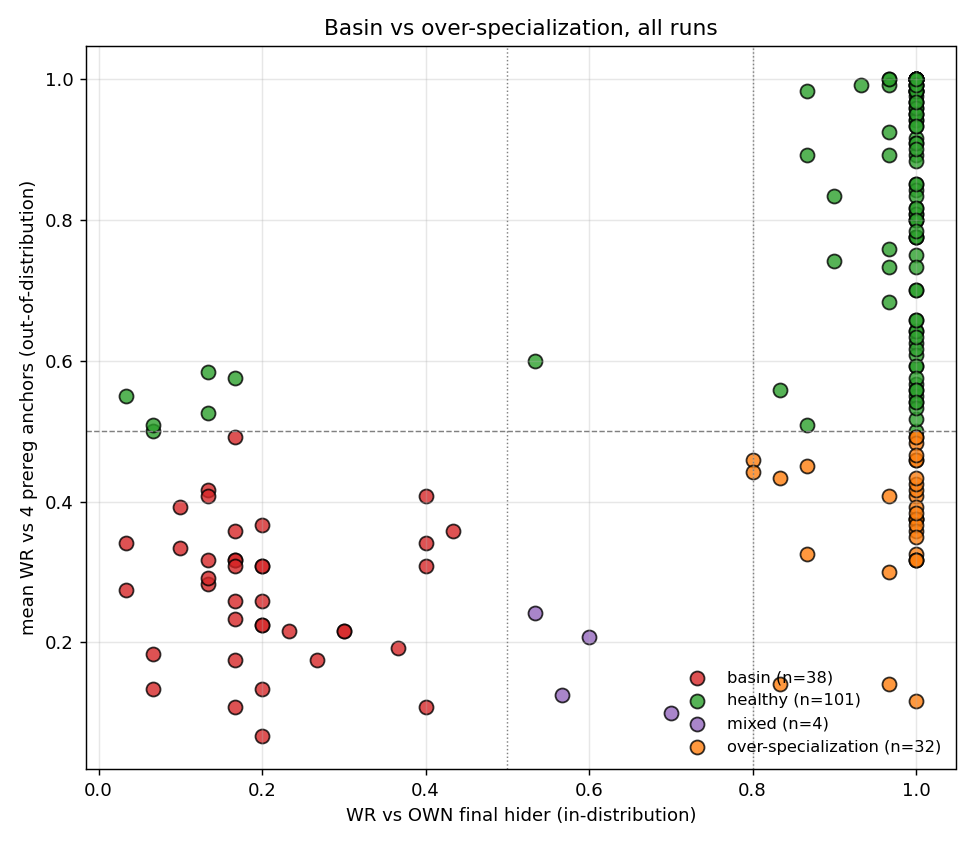

Data behind this chart, as committed beside it:
run_id, reward, A, seed, anchor_wr, own_wr, label
R4_sparse_A0_s0, R4_sparse, 0.0, 0, 0.325, 0.8667, over-specialization
R4_sparse_A0_s1, R4_sparse, 0.0, 1, 0.1083, 0.1667, basin
R4_sparse_A0_s10, R4_sparse, 0.0, 10, 0.3083, 0.2, basin
R4_sparse_A0_s11, R4_sparse, 0.0, 11, 0.2833, 0.1333, basin
R4_sparse_A0_s12, R4_sparse, 0.0, 12, 0.06667, 0.2, basin
R4_sparse_A0_s13, R4_sparse, 0.0, 13, 0.3333, 0.1, basin
R4_sparse_A0_s14, R4_sparse, 0.0, 14, 0.3583, 0.1667, basin
R4_sparse_A0_s15, R4_sparse, 0.0, 15, 0.575, 0.1667, healthy
R4_sparse_A0_s16, R4_sparse, 0.0, 16, 0.1, 0.7, mixed
R4_sparse_A0_s17, R4_sparse, 0.0, 17, 0.3167, 0.1667, basin
R4_sparse_A0_s18, R4_sparse, 0.0, 18, 0.1417, 0.8333, over-specialization
R4_sparse_A0_s19, R4_sparse, 0.0, 19, 0.3083, 0.2, basin
R4_sparse_A0_s2, R4_sparse, 0.0, 2, 0.2417, 0.5333, mixed
R4_sparse_A0_s3, R4_sparse, 0.0, 3, 0.3083, 0.4, basin
R4_sparse_A0_s4, R4_sparse, 0.0, 4, 0.3917, 0.1, basin
R4_sparse_A0_s5, R4_sparse, 0.0, 5, 0.4583, 0.8, over-specialization
R4_sparse_A0_s6, R4_sparse, 0.0, 6, 0.3167, 0.1333, basin
R4_sparse_A0_s7, R4_sparse, 0.0, 7, 0.3167, 0.1667, basin
R4_sparse_A0_s8, R4_sparse, 0.0, 8, 0.4917, 0.1667, basin
R4_sparse_A0_s9, R4_sparse, 0.0, 9, 0.4167, 0.1333, basin
R4_sparse_A50_s0, R4_sparse, 0.5, 0, 0.2583, 0.2, basin
R4_sparse_A50_s1, R4_sparse, 0.5, 1, 0.175, 0.1667, basin
R4_sparse_A50_s10, R4_sparse, 0.5, 10, 0.2167, 0.3, basin
R4_sparse_A50_s11, R4_sparse, 0.5, 11, 0.125, 0.5667, mixed
R4_sparse_A50_s12, R4_sparse, 0.5, 12, 0.175, 0.2667, basin
R4_sparse_A50_s13, R4_sparse, 0.5, 13, 0.3083, 0.1667, basin
R4_sparse_A50_s14, R4_sparse, 0.5, 14, 0.1917, 0.3667, basin
R4_sparse_A50_s15, R4_sparse, 0.5, 15, 0.225, 0.2, basin
R4_sparse_A50_s16, R4_sparse, 0.5, 16, 0.375, 1.0, over-specialization
R4_sparse_A50_s17, R4_sparse, 0.5, 17, 0.3417, 0.4, basin
R4_sparse_A50_s18, R4_sparse, 0.5, 18, 0.2333, 0.1667, basin
R4_sparse_A50_s19, R4_sparse, 0.5, 19, 0.275, 0.03333, basin
R4_sparse_A50_s2, R4_sparse, 0.5, 2, 0.1083, 0.4, basin
R4_sparse_A50_s3, R4_sparse, 0.5, 3, 0.2083, 0.6, mixed
R4_sparse_A50_s4, R4_sparse, 0.5, 4, 0.6, 0.5333, healthy
R4_sparse_A50_s5, R4_sparse, 0.5, 5, 0.45, 0.8667, over-specialization
R4_sparse_A50_s6, R4_sparse, 0.5, 6, 0.4333, 0.8333, over-specialization
R4_sparse_A50_s7, R4_sparse, 0.5, 7, 0.2167, 0.3, basin
R4_sparse_A50_s8, R4_sparse, 0.5, 8, 0.1833, 0.06667, basin
R4_sparse_A50_s9, R4_sparse, 0.5, 9, 0.3667, 0.2, basin
R4_sparse_gaefix_A0_s0, R4_sparse_gaefix, 0.0, 0, 0.3417, 0.03333, basin
R4_sparse_gaefix_A0_s1, R4_sparse_gaefix, 0.0, 1, 0.1333, 0.06667, basin
R4_sparse_gaefix_A0_s2, R4_sparse_gaefix, 0.0, 2, 0.3583, 0.4333, basin
R4_sparse_gaefix_A0_s3, R4_sparse_gaefix, 0.0, 3, 0.2917, 0.1333, basin
R4_sparse_gaefix_A0_s4, R4_sparse_gaefix, 0.0, 4, 0.2583, 0.1667, basin
R7_kitchen_sink_A0_s0, R7_kitchen_sink, 0.0, 0, 0.4917, 1.0, over-specialization
R7_kitchen_sink_A0_s1, R7_kitchen_sink, 0.0, 1, 0.8083, 1.0, healthy
R7_kitchen_sink_A0_s10, R7_kitchen_sink, 0.0, 10, 0.55, 0.03333, healthy
R7_kitchen_sink_A0_s11, R7_kitchen_sink, 0.0, 11, 0.9917, 1.0, healthy
R7_kitchen_sink_A0_s12, R7_kitchen_sink, 0.0, 12, 0.4083, 1.0, over-specialization
R7_kitchen_sink_A0_s13, R7_kitchen_sink, 0.0, 13, 0.4083, 0.4, basin
R7_kitchen_sink_A0_s14, R7_kitchen_sink, 0.0, 14, 0.85, 1.0, healthy
R7_kitchen_sink_A0_s15, R7_kitchen_sink, 0.0, 15, 0.4583, 1.0, over-specialization
R7_kitchen_sink_A0_s16, R7_kitchen_sink, 0.0, 16, 0.375, 1.0, over-specialization
R7_kitchen_sink_A0_s17, R7_kitchen_sink, 0.0, 17, 0.5417, 1.0, healthy
R7_kitchen_sink_A0_s18, R7_kitchen_sink, 0.0, 18, 0.5, 1.0, healthy
R7_kitchen_sink_A0_s19, R7_kitchen_sink, 0.0, 19, 0.625, 1.0, healthy
R7_kitchen_sink_A0_s2, R7_kitchen_sink, 0.0, 2, 0.95, 1.0, healthy
R7_kitchen_sink_A0_s3, R7_kitchen_sink, 0.0, 3, 0.5667, 1.0, healthy
R7_kitchen_sink_A0_s4, R7_kitchen_sink, 0.0, 4, 0.2167, 0.2333, basin
... 115 more rows
